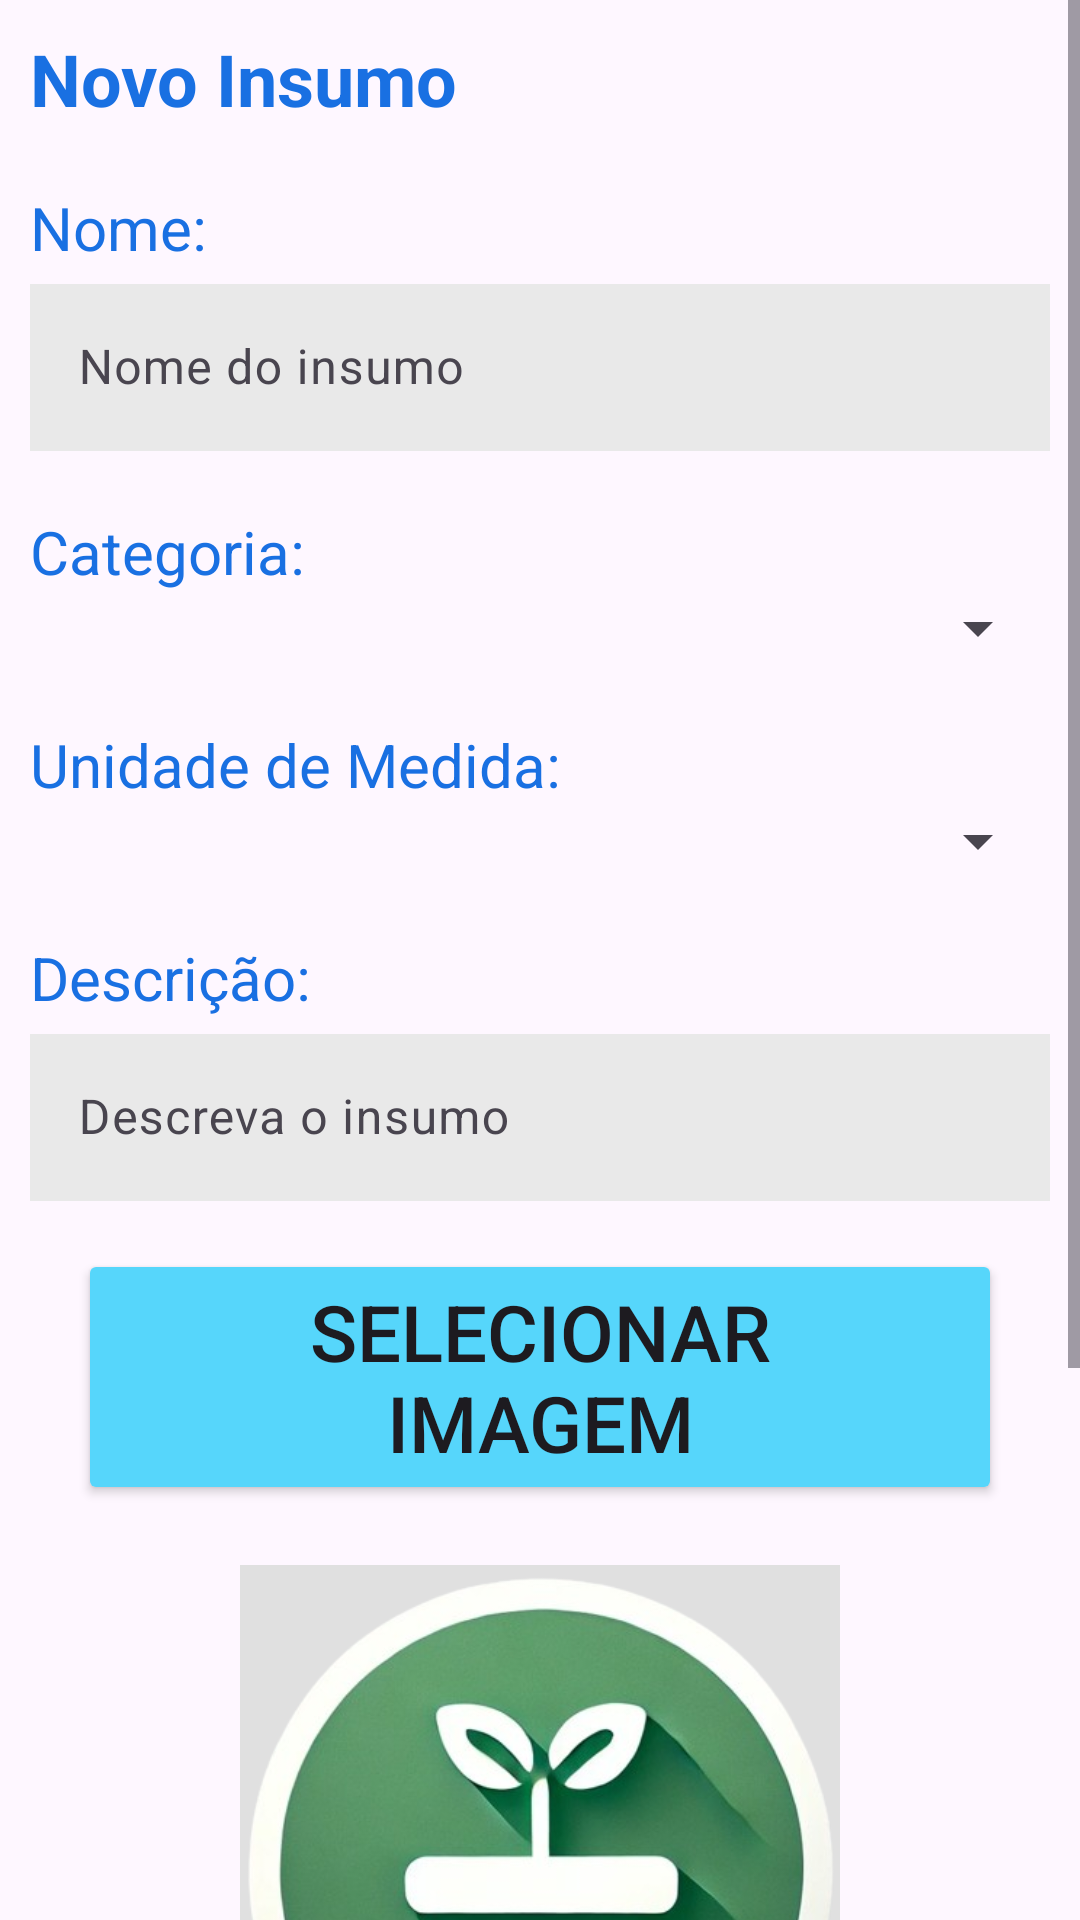

Produce the Android XML layout that renders to this screen, including the resource entries it uses.
<!-- AndroidManifest.xml: application theme Theme.AgroSync -->
<!-- res/layout/fragment_resource_create.xml -->
<?xml version="1.0" encoding="utf-8"?>
<ScrollView xmlns:android="http://schemas.android.com/apk/res/android"
    xmlns:tools="http://schemas.android.com/tools"
    android:layout_width="match_parent"
    android:layout_height="wrap_content"
    xmlns:app="http://schemas.android.com/apk/res-auto"
    tools:context=".ui.fragment.inventory.ResourceCreateFragment"
    android:layout_marginTop="75dp">
    <androidx.constraintlayout.widget.ConstraintLayout
        android:layout_width="match_parent"
        android:layout_height="wrap_content"
        android:layout_marginTop="10dp"
        android:layout_marginHorizontal="10dp"
        android:layout_marginBottom="50dp">

        <TextView
            android:id="@+id/tvResourceCreateTitle"
            android:layout_width="match_parent"
            android:layout_height="wrap_content"
            app:layout_constraintTop_toTopOf="parent"
            app:layout_constraintStart_toStartOf="parent"
            android:textColor="@color/textPrimaryColor"
            android:textSize="24sp"
            android:textStyle="bold"
            android:text="@string/newResourceTitle" />
        <LinearLayout
            android:id="@+id/nameContainer"
            android:layout_width="match_parent"
            android:layout_height="wrap_content"
            android:orientation="vertical"
            app:layout_constraintTop_toBottomOf="@id/tvResourceCreateTitle"
            app:layout_constraintStart_toStartOf="parent"
            android:layout_marginTop="20dp"
            >
            <TextView
                android:layout_width="match_parent"
                android:layout_height="wrap_content"
                android:text="@string/name_label"
                android:textSize="20sp"
                android:textColor="#1970E2"/>
            <com.google.android.material.textfield.TextInputLayout
                android:id="@+id/tilName"
                android:layout_width="match_parent"
                android:layout_height="wrap_content"
                app:layout_constraintTop_toBottomOf="parent"
                app:layout_constraintStart_toStartOf="parent"
                >

                <androidx.appcompat.widget.AppCompatEditText
                    android:id="@+id/etName"
                    android:layout_width="match_parent"
                    android:layout_height="match_parent"
                    android:inputType="text"
                    android:hint="@string/name_input_hint"
                    android:background="#E9E9E9"
                    android:textColor="@color/black"/>

            </com.google.android.material.textfield.TextInputLayout>
        </LinearLayout>

        <LinearLayout
            android:id="@+id/categoriesContainer"
            android:layout_width="match_parent"
            android:layout_height="wrap_content"
            android:orientation="vertical"
            app:layout_constraintTop_toBottomOf="@id/nameContainer"
            app:layout_constraintStart_toStartOf="parent"
            android:layout_marginTop="20dp"
            >
            <TextView
                android:layout_width="match_parent"
                android:layout_height="wrap_content"
                android:text="@string/category_label"
                android:textSize="20sp"
                android:textColor="#1970E2"/>
            <Spinner
                android:id="@+id/spinnerCategories"
                android:layout_width="match_parent"
                android:layout_height="wrap_content"
                android:spinnerMode="dropdown" />
        </LinearLayout>
        <LinearLayout
            android:id="@+id/measureUnitContainer"
            android:layout_width="match_parent"
            android:layout_height="wrap_content"
            android:orientation="vertical"
            app:layout_constraintTop_toBottomOf="@id/categoriesContainer"
            app:layout_constraintStart_toStartOf="parent"
            android:layout_marginTop="20dp"
            >
            <TextView
                android:layout_width="match_parent"
                android:layout_height="wrap_content"
                android:text="@string/measure_unit_hint"
                android:textSize="20sp"
                android:textColor="#1970E2"/>
            <Spinner
                android:id="@+id/spinnerMeasureUnit"
                android:layout_width="match_parent"
                android:layout_height="wrap_content"
                android:spinnerMode="dropdown" />
        </LinearLayout>

        <LinearLayout
            android:id="@+id/descriptionContainer"
            android:layout_width="match_parent"
            android:layout_height="wrap_content"
            android:orientation="vertical"
            app:layout_constraintTop_toBottomOf="@id/measureUnitContainer"
            app:layout_constraintStart_toStartOf="parent"
            android:layout_marginTop="20dp"
            >
            <TextView
                android:layout_width="match_parent"
                android:layout_height="wrap_content"
                android:text="@string/description_label"
                android:textSize="20sp"
                android:textColor="#1970E2"/>
            <com.google.android.material.textfield.TextInputLayout
                android:id="@+id/tilDescription"
                android:layout_width="match_parent"
                android:layout_height="wrap_content"
                app:layout_constraintTop_toBottomOf="parent"
                app:layout_constraintStart_toStartOf="parent"
                >

                <androidx.appcompat.widget.AppCompatEditText
                    android:id="@+id/etDescription"
                    android:layout_width="match_parent"
                    android:layout_height="match_parent"
                    android:inputType="text"
                    android:hint="@string/resource_desc_input_hint"
                    android:background="#E9E9E9"
                    android:textColor="@color/black"/>

            </com.google.android.material.textfield.TextInputLayout>
        </LinearLayout>
        <LinearLayout
            android:id="@+id/imageContainer"
            android:layout_width="match_parent"
            android:layout_height="match_parent"
            android:orientation="vertical"
            android:padding="16dp"
            app:layout_constraintTop_toBottomOf="@id/descriptionContainer">

            <Button
                android:id="@+id/btnSelectImage"
                android:layout_width="wrap_content"
                android:layout_height="wrap_content"
                android:layout_marginBottom="20dp"
                android:paddingHorizontal="25dp"
                android:backgroundTint="#56D6FB"
                android:text="@string/select_img"
                android:textSize="26sp"
                android:layout_gravity="center"/>
            <ImageView
                android:id="@+id/resourceImage"
                android:layout_width="200dp"
                android:src="@drawable/resource_img_placeholder"
                android:layout_height="200dp"
                android:layout_gravity="center"
                android:background="#E0E0E0"
                android:scaleType="centerCrop" />
            <Button
                android:id="@+id/btnSaveImage"
                android:layout_width="wrap_content"
                android:layout_height="wrap_content"
                android:layout_marginTop="20dp"
                android:paddingHorizontal="25dp"
                android:backgroundTint="#56D6FB"
                android:text="Atualizar Imagem"
                android:textSize="26sp"
                android:visibility="gone"
                android:layout_gravity="center"/>
        </LinearLayout>
        <LinearLayout
            android:id="@+id/actionContainer"
            android:layout_width="match_parent"
            android:layout_height="match_parent"
            android:orientation="horizontal"
            app:layout_constraintTop_toBottomOf="@id/imageContainer"
            app:layout_constraintStart_toStartOf="parent">

            <Button
                android:id="@+id/btnCancel"
                android:layout_width="wrap_content"
                android:layout_height="wrap_content"
                android:backgroundTint="#56D6FB"
                android:text="@string/cancel_text"
                android:textSize="26sp"
                android:layout_gravity="center|start"
                android:layout_marginEnd="20dp"
                android:layout_marginStart="50dp"/>

            <Button
                android:id="@+id/btnSave"
                android:layout_width="wrap_content"
                android:layout_height="wrap_content"
                android:backgroundTint="#56D6FB"
                android:text="@string/save_text"
                android:textSize="26sp"
                android:layout_gravity="center|end"/>
        </LinearLayout>
        <View
            android:layout_width="match_parent"
            android:layout_height="75dp"
            app:layout_constraintStart_toStartOf="parent"
            app:layout_constraintTop_toBottomOf="@id/actionContainer"/>
    </androidx.constraintlayout.widget.ConstraintLayout>
</ScrollView>
<!-- resources referenced by this layout -->
<resources>
  <color name="black">#FF000000</color>
  <color name="textPrimaryColor">#1970E2</color>
  <!-- drawable resource_img_placeholder: png bitmap (drawable, 179037 bytes) -->
  <string name="cancel_text">Cancelar</string>
  <string name="category_label">Categoria:</string>
  <string name="description_label">Descrição:</string>
  <string name="measure_unit_hint">Unidade de Medida:</string>
  <string name="name_input_hint">Nome do insumo</string>
  <string name="name_label">Nome:</string>
  <string name="newResourceTitle">Novo Insumo</string>
  <string name="resource_desc_input_hint">Descreva o insumo</string>
  <string name="save_text">Salvar</string>
  <string name="select_img">Selecionar Imagem</string>
  <style name="Theme.AgroSync" parent="Base.Theme.AgroSync" />
  <style name="Base.Theme.AgroSync" parent="Theme.Material3.Light.NoActionBar">
          <item name="android:statusBarColor">@color/primaryColor</item>
          
          
      </style>
  <color name="primaryColor">#56D6FB</color>
</resources>
